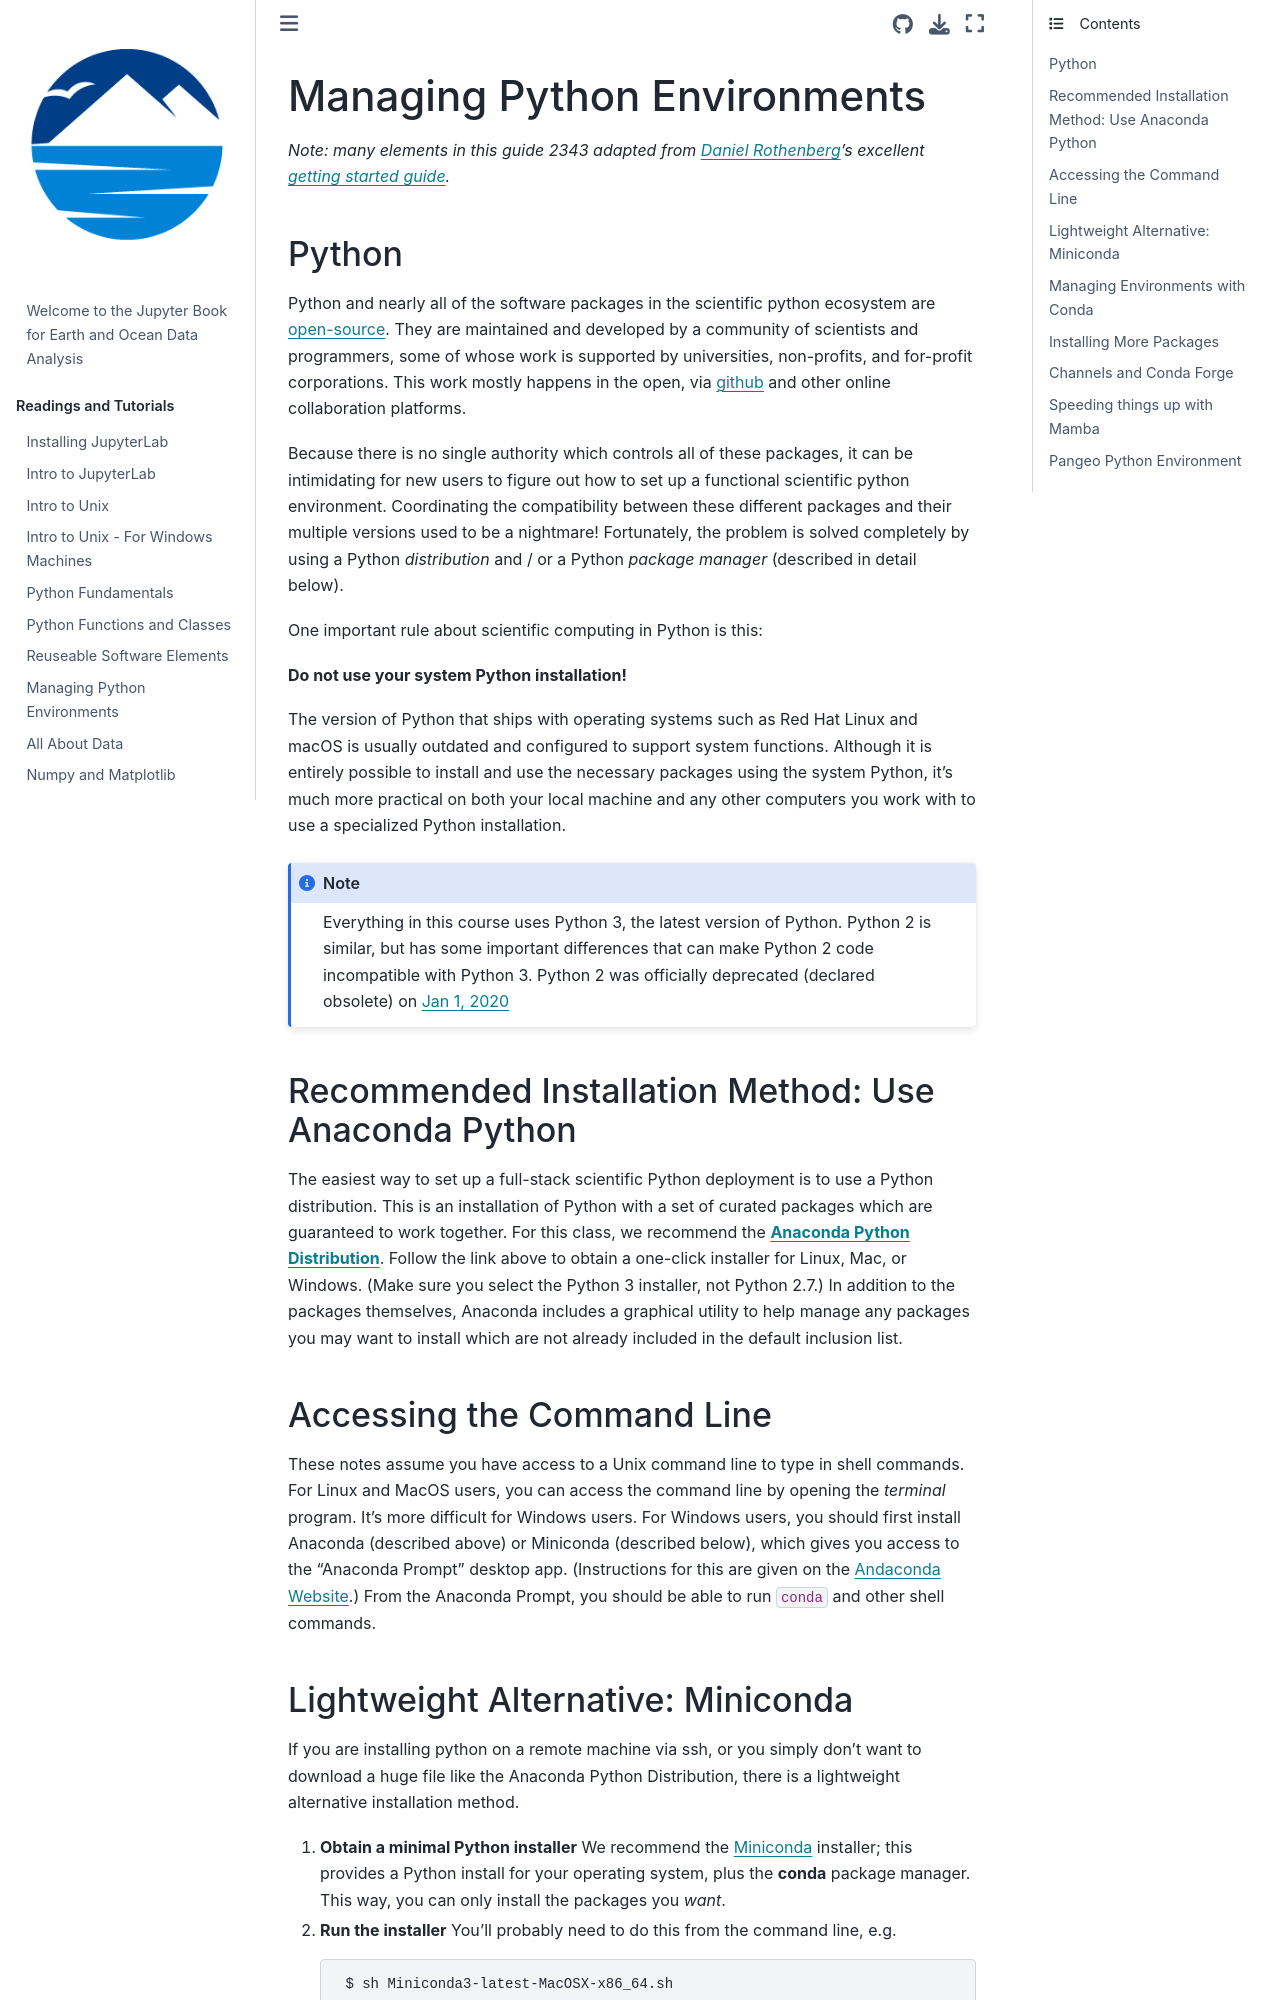

repository: eoda-macs401/earth_ocean_data_analysis · page: Notebooks/python_environments.html · generator: jekyll

# Managing Python Environments

_Note: many elements in this guide 2343 adapted from
[Daniel Rothenberg](http://danielrothenberg.com/)'s excellent
[getting started guide](http://danielrothenberg.com/gcpy/getting_started.html)._

## Python

Python and nearly all of the software packages in the scientific python
ecosystem are [open-source](https://opensource.org/).
They are maintained and developed by a community of scientists and programmers,
some of whose work is supported by universities, non-profits, and for-profit
corporations.
This work mostly happens in the open, via [github](http://github.com/) and other
online collaboration platforms.

Because there is no single authority which controls all of these packages, it
can be intimidating for new users to figure out how to set up a functional
scientific python environment.
Coordinating the compatibility between these different packages and their
multiple versions used to be a nightmare!
Fortunately, the problem is solved completely by using a Python _distribution_
and / or a Python _package manager_ (described in detail below).

One important rule about scientific computing in Python is this:

**Do not use your system Python installation!**

The version of Python that ships with operating systems such as Red Hat Linux and
macOS is usually outdated and configured to support system functions. Although it
is entirely possible to install and use the necessary packages using the system
Python, it's much more practical on both
your local machine and any other computers you work with to use a specialized Python
installation.

```{note}
Everything in this course uses Python 3, the latest version of Python.
Python 2 is similar, but has some important differences that can make
Python 2 code incompatible with Python 3.
Python 2 was officially deprecated (declared obsolete) on
[Jan 1, 2020](https://www.python.org/doc/sunset-python-2/)
```

## Recommended Installation Method: Use Anaconda Python

The easiest way to set up a full-stack scientific Python deployment is to use a
Python distribution. This is an installation of Python with a set of curated
packages which are guaranteed to work together.
For this class, we recommend the
**[Anaconda Python Distribution](https://www.anaconda.com/download/)**.
Follow the link above to obtain a one-click installer for Linux, Mac, or
Windows.
(Make sure you select the Python 3 installer, not Python 2.7.)
In addition to the packages themselves, Anaconda includes a graphical
utility to help manage any packages you may want to install which are not
already included in the default inclusion list.

## Accessing the Command Line

These notes assume you have access to a Unix command line to type in shell commands.
For Linux and MacOS users, you can access the command line by opening the _terminal_ program.
It's more difficult for Windows users.
For Windows users, you should first install Anaconda (described above) or Miniconda (described below), which gives you access to the "Anaconda Prompt" desktop app.
(Instructions for this are given on the [Andaconda Website](https://docs.anaconda.com/anaconda/user-guide/getting-started/#write-a-python-program-using-anaconda-prompt-or-terminal).)
From the Anaconda Prompt, you should be able to run `conda` and other shell commands.
